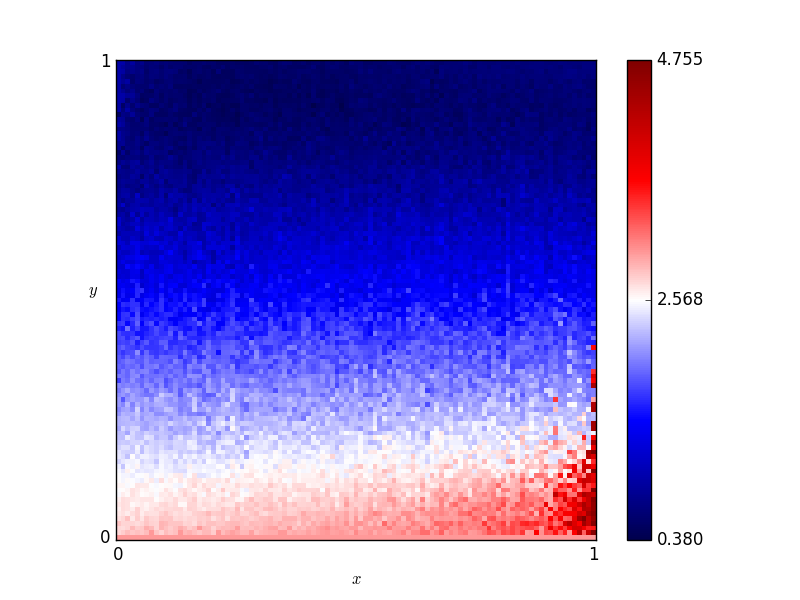

Source data for this figure (header and first rows):
x, y, score
0.46, 0.76, 0.815
0.54, 0.86, 0.595
0.16, 0.19, 2.515
0.61, 0.18, 2.465
0.82, 0.41, 1.875
0.72, 0.66, 1.09
0.63, 0.37, 2.065
0.41, 0.28, 2.035
0.16, 0.44, 1.675
0.8, 0.33, 2.07
0.84, 0.23, 2.455
0.25, 0.48, 1.715
0.62, 0.7, 0.89
0.78, 0.28, 2.375
0.03, 0.68, 1.15
0.57, 0.0, 3.0
0.69, 0.37, 2.025
0.46, 0.05, 2.88
0.65, 0.03, 2.92
0.56, 0.8, 0.675
0.28, 0.44, 1.755
0.65, 0.0, 3.0
0.57, 0.1, 2.915
0.44, 0.29, 2.04
0.63, 0.49, 1.745
0.26, 0.03, 2.83
0.92, 0.27, 2.855
0.69, 0.35, 1.92
0.79, 0.78, 0.765
0.3, 0.26, 2.155
0.98, 0.54, 1.31
0.25, 0.62, 1.335
0.55, 0.43, 1.785
0.19, 0.06, 2.705
0.14, 0.65, 1.15
0.09, 0.65, 0.945
0.92, 1.0, 0.67
0.51, 0.43, 1.765
0.36, 0.66, 0.945
0.33, 0.92, 0.465
0.01, 0.93, 0.95
0.25, 0.81, 0.675
0.9, 0.46, 1.695
0.3, 0.12, 2.625
0.87, 0.59, 1.24
0.8, 0.75, 0.795
0.93, 0.2, 2.91
0.34, 0.41, 1.775
0.05, 0.48, 1.535
0.9, 0.12, 3.135
0.59, 0.65, 0.94
0.72, 0.62, 1.155
0.29, 0.87, 0.55
0.02, 0.72, 0.96
0.8, 0.35, 1.995
0.09, 0.22, 2.315
0.05, 0.61, 1.19
0.49, 0.38, 1.875
0.62, 0.21, 2.3
0.79, 0.55, 1.385
... 10,141 more rows
